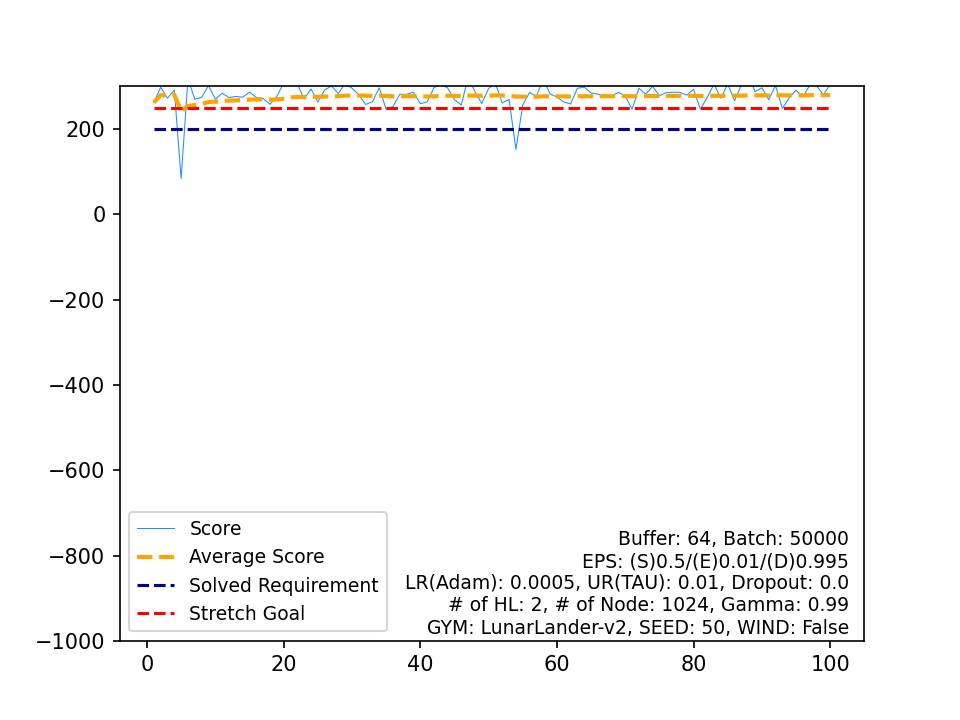

The data file committed next to this chart (first rows):
, Score, Average Score, Timestamp, Solved Requirement, Stretch Goal
0, 262, 262, 188, 200, 250
1, 297.9, 279.9, 170, 200, 250
2, 272.4, 277.4, 211, 200, 250
3, 291.4, 280.9, 180, 200, 250
4, 83.87, 241.5, 999, 200, 250
5, 317.9, 254.2, 190, 200, 250
6, 269.8, 256.5, 175, 200, 250
7, 274.2, 258.7, 173, 200, 250
8, 301.9, 263.5, 234, 200, 250
9, 269.8, 264.1, 152, 200, 250
10, 284, 265.9, 158, 200, 250
11, 273.8, 266.6, 159, 200, 250
12, 276.4, 267.3, 192, 200, 250
13, 274.8, 267.9, 223, 200, 250
14, 286.7, 269.1, 153, 200, 250
15, 274.2, 269.4, 172, 200, 250
16, 271.5, 269.6, 159, 200, 250
17, 258, 268.9, 188, 200, 250
18, 276.2, 269.3, 185, 200, 250
19, 308.1, 271.2, 175, 200, 250
20, 327.4, 273.9, 214, 200, 250
21, 306.1, 275.4, 257, 200, 250
22, 270.1, 275.1, 216, 200, 250
23, 294.3, 275.9, 184, 200, 250
24, 263.1, 275.4, 155, 200, 250
25, 291.5, 276.1, 156, 200, 250
26, 301.1, 277, 185, 200, 250
27, 283.2, 277.2, 227, 200, 250
28, 306.6, 278.2, 176, 200, 250
29, 295.8, 278.8, 247, 200, 250
30, 280.4, 278.9, 152, 200, 250
31, 257.6, 278.2, 170, 200, 250
32, 264.1, 277.8, 200, 200, 250
33, 296.8, 278.3, 196, 200, 250
34, 246.4, 277.4, 171, 200, 250
35, 252.8, 276.7, 156, 200, 250
36, 281.4, 276.9, 160, 200, 250
37, 281.2, 277, 180, 200, 250
38, 286.8, 277.2, 229, 200, 250
39, 259.6, 276.8, 208, 200, 250
40, 263.5, 276.5, 159, 200, 250
41, 296.8, 276.9, 240, 200, 250
42, 305.5, 277.6, 198, 200, 250
43, 296.3, 278, 155, 200, 250
44, 268.9, 277.8, 161, 200, 250
45, 256.2, 277.4, 174, 200, 250
46, 321.1, 278.3, 203, 200, 250
47, 287.7, 278.5, 193, 200, 250
48, 260.1, 278.1, 186, 200, 250
49, 295, 278.4, 200, 200, 250
50, 307.2, 279, 174, 200, 250
51, 261.2, 278.7, 195, 200, 250
52, 269.5, 278.5, 179, 200, 250
53, 152.1, 276.2, 999, 200, 250
54, 256.2, 275.8, 178, 200, 250
55, 285.8, 276, 161, 200, 250
56, 277.1, 276, 156, 200, 250
57, 317.1, 276.7, 196, 200, 250
58, 282.6, 276.8, 244, 200, 250
59, 275.2, 276.8, 151, 200, 250
... 40 more rows
